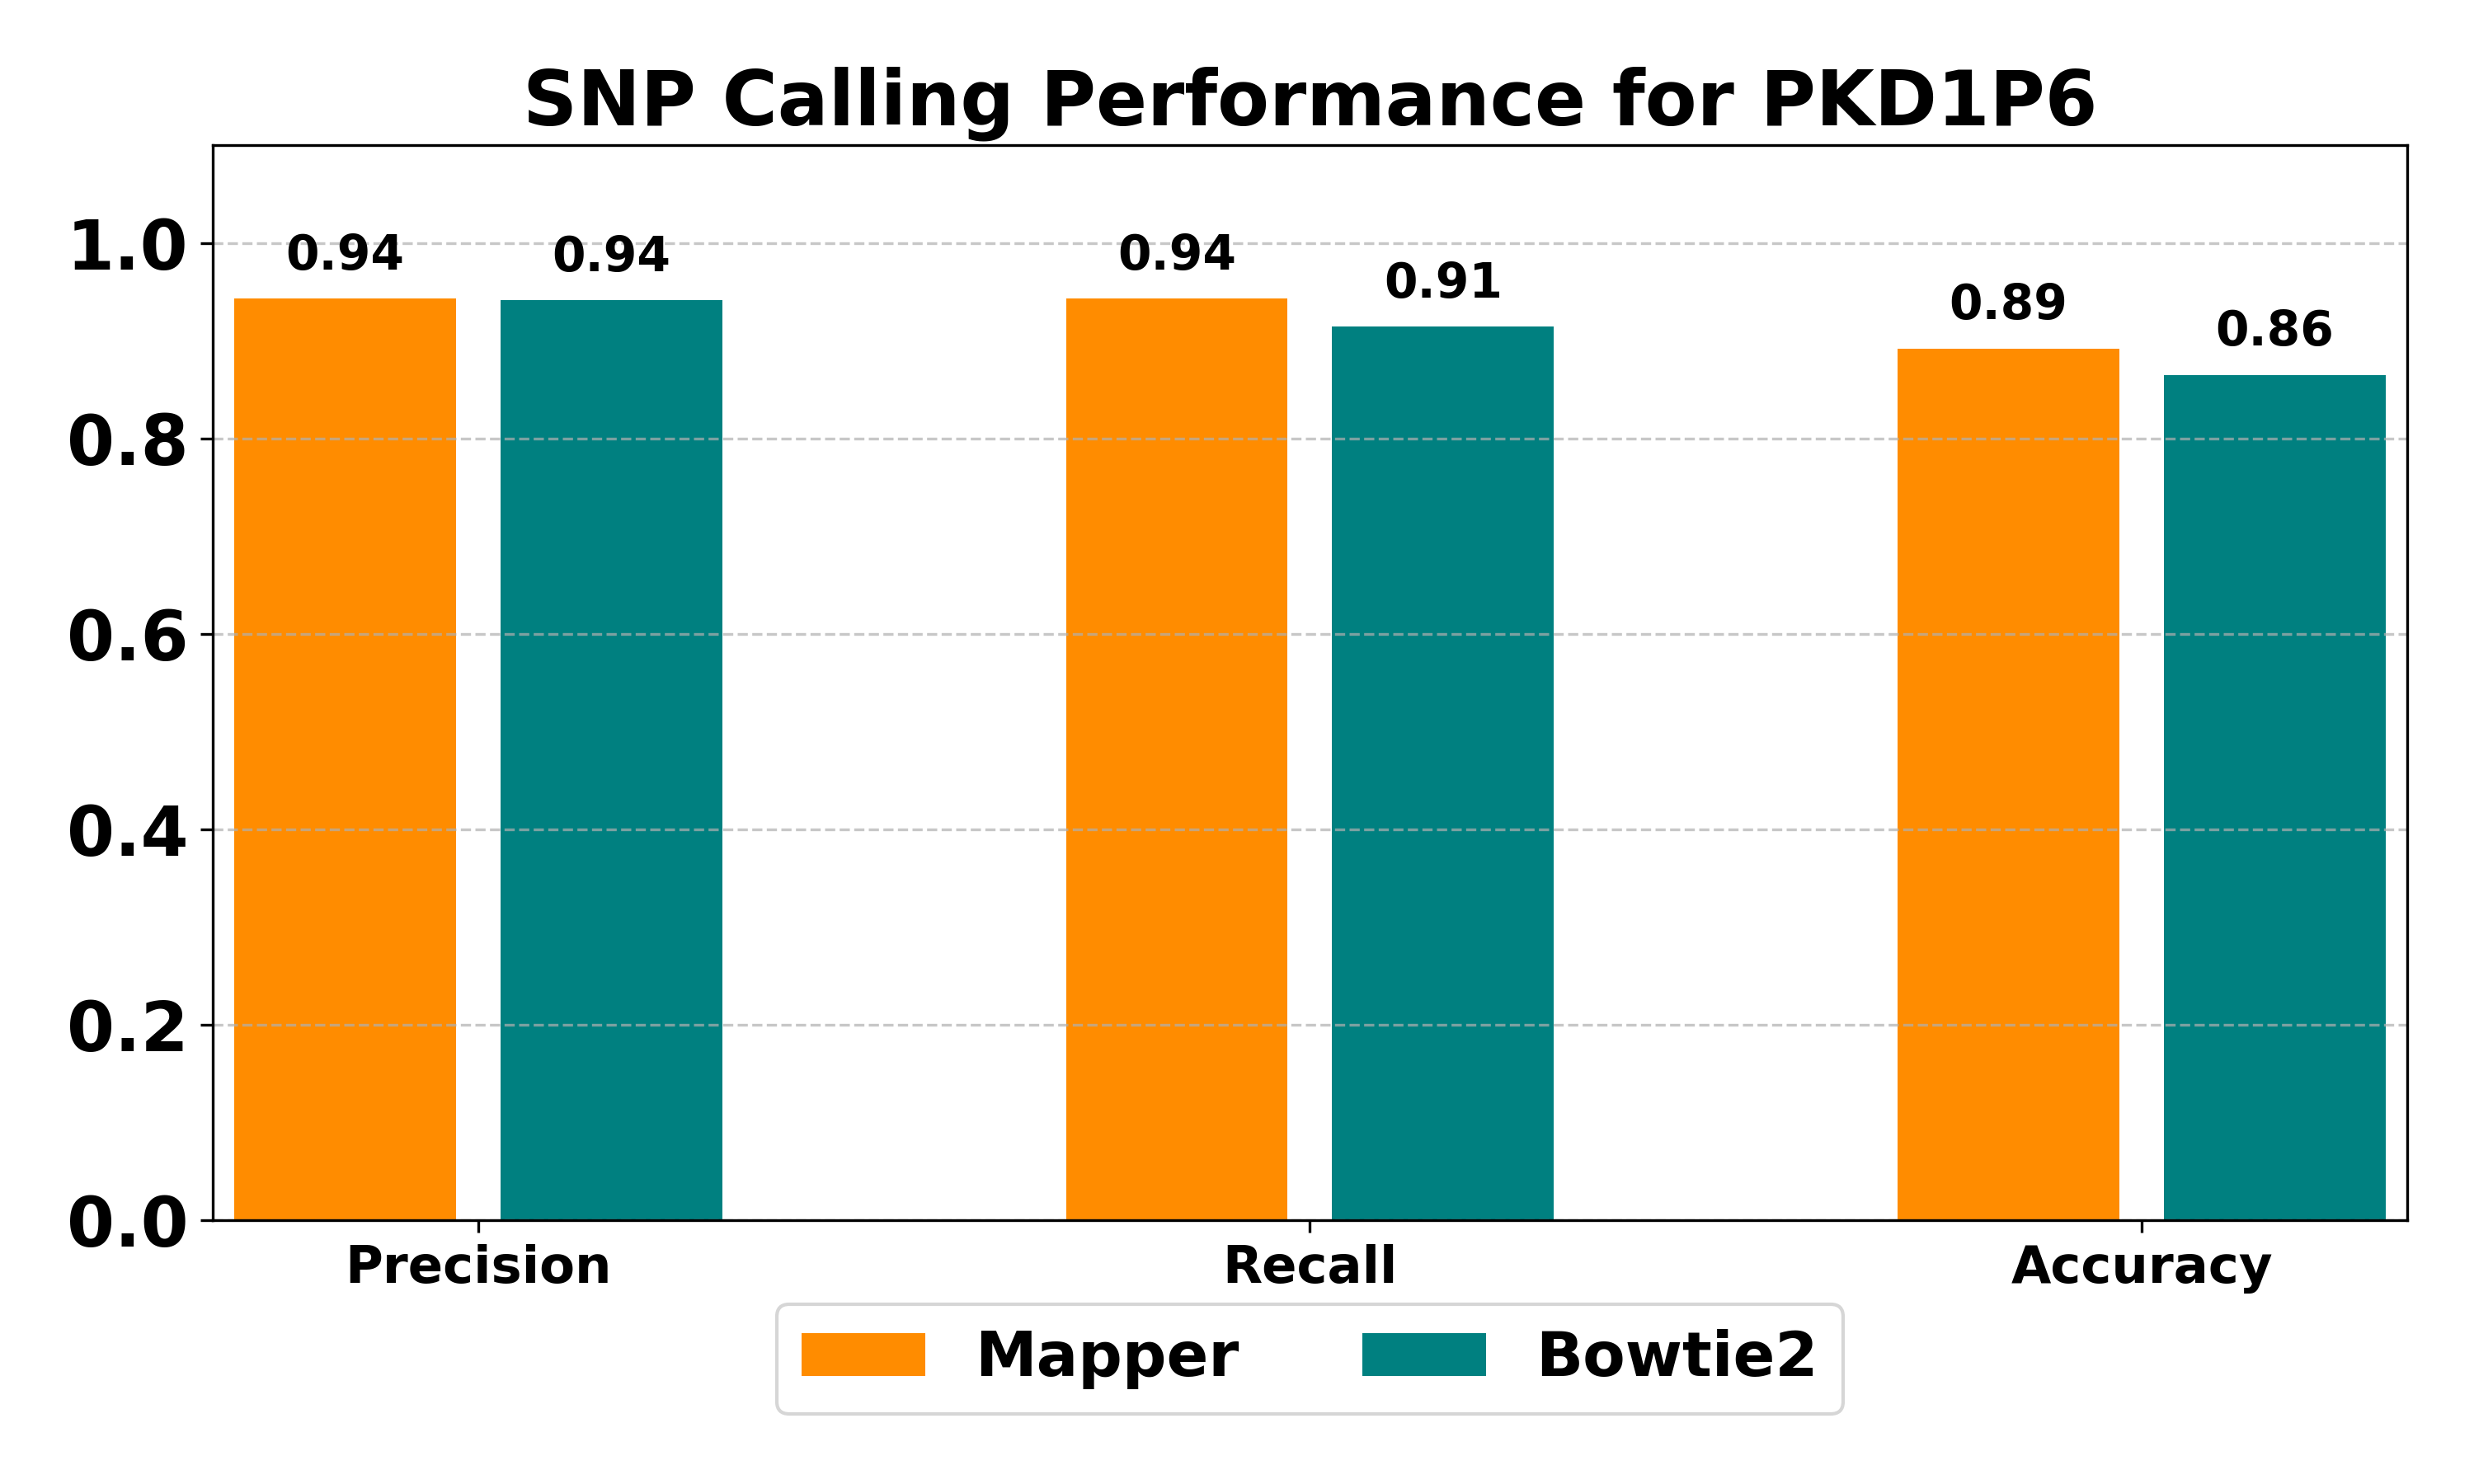

The table this chart was drawn from, first rows:
Method	Total Variants	GT Variants	TP	FP	FN	Precision	Recall	Accuracy
Mapper	35	35	33	2	2	0.943	0.943	0.892
Bowtie2	34	35	32	2	3	0.941	0.914	0.865
